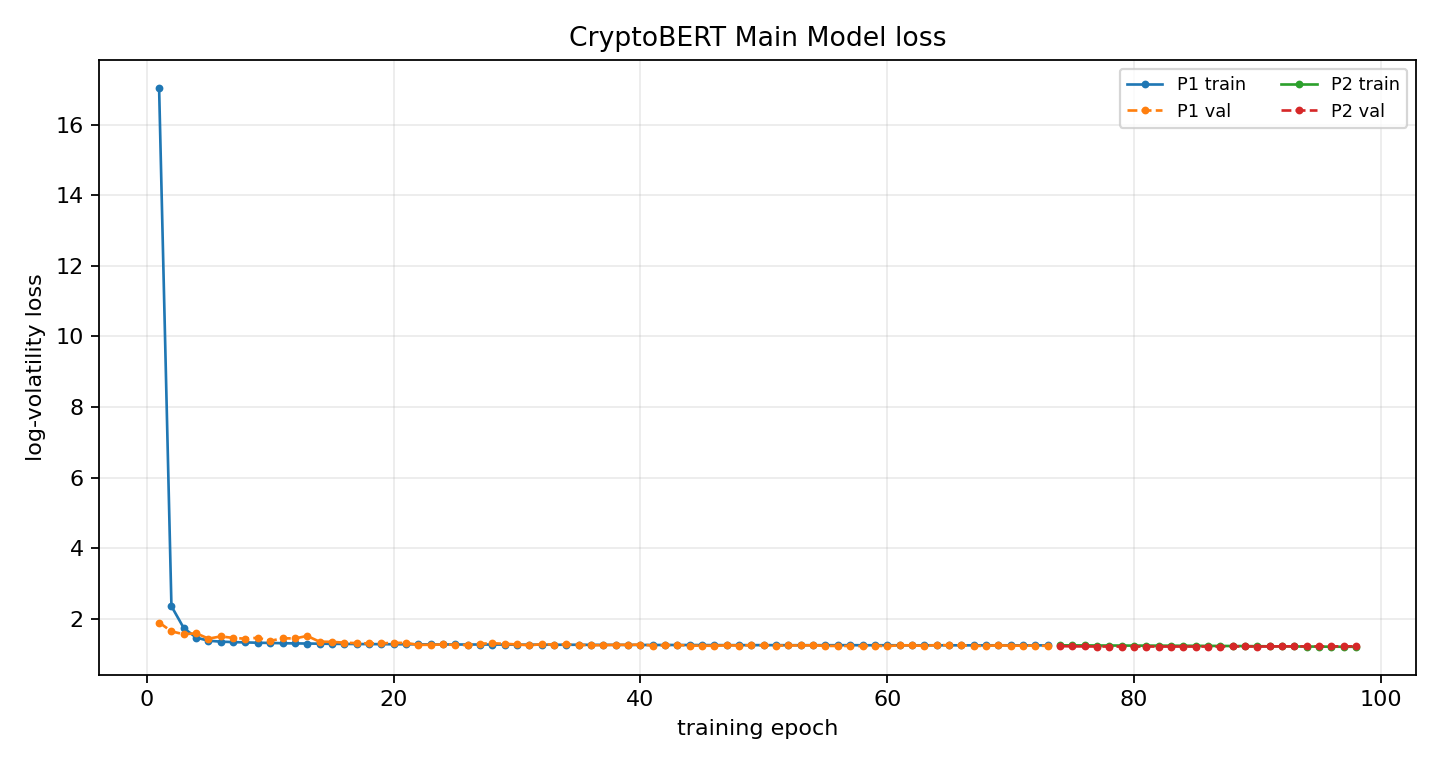

Values plotted in this chart, from the file beside it:
phase, epoch, global_epoch, train_loss, train_primary_loss, val_loss, best_val_loss, patience, lr_news, lr_ts, improved, elapsed_s
P1, 1, 1, 17.05, 17.05, 1.896, 1.896, 0, , 0.0001, True, 8
P1, 2, 2, 2.358, 2.358, 1.646, 1.646, 0, , 0.0001, True, 15.9
P1, 3, 3, 1.738, 1.738, 1.562, 1.562, 0, , 0.0001, True, 24
P1, 4, 4, 1.469, 1.469, 1.592, 1.562, 1, , 0.0001, False, 31.85
P1, 5, 5, 1.38, 1.38, 1.438, 1.438, 0, , 0.0001, True, 39.82
P1, 6, 6, 1.353, 1.353, 1.501, 1.438, 1, , 0.0001, False, 47.79
P1, 7, 7, 1.341, 1.341, 1.459, 1.438, 2, , 0.0001, False, 55.72
P1, 8, 8, 1.332, 1.332, 1.436, 1.436, 0, , 0.0001, True, 63.51
P1, 9, 9, 1.323, 1.323, 1.463, 1.436, 1, , 0.0001, False, 71.58
P1, 10, 10, 1.317, 1.317, 1.373, 1.373, 0, , 0.0001, True, 79.62
P1, 11, 11, 1.309, 1.309, 1.45, 1.373, 1, , 0.0001, False, 87.55
P1, 12, 12, 1.304, 1.304, 1.443, 1.373, 2, , 0.0001, False, 95.59
P1, 13, 13, 1.3, 1.3, 1.515, 1.373, 3, , 0.0001, False, 103.5
P1, 14, 14, 1.296, 1.296, 1.353, 1.353, 0, , 0.0001, True, 111.5
P1, 15, 15, 1.292, 1.292, 1.348, 1.348, 0, , 0.0001, True, 119.4
P1, 16, 16, 1.289, 1.289, 1.325, 1.325, 0, , 0.0001, True, 127.3
P1, 17, 17, 1.286, 1.286, 1.312, 1.312, 0, , 0.0001, True, 135.2
P1, 18, 18, 1.284, 1.284, 1.304, 1.304, 0, , 0.0001, True, 143.2
P1, 19, 19, 1.282, 1.282, 1.305, 1.304, 1, , 0.0001, False, 151
P1, 20, 20, 1.28, 1.28, 1.321, 1.304, 2, , 0.0001, False, 159
P1, 21, 21, 1.279, 1.279, 1.316, 1.304, 3, , 0.0001, False, 167.2
P1, 22, 22, 1.278, 1.278, 1.263, 1.263, 0, , 0.0001, True, 175.2
P1, 23, 23, 1.275, 1.275, 1.264, 1.263, 1, , 0.0001, False, 183.1
P1, 24, 24, 1.274, 1.274, 1.274, 1.263, 2, , 0.0001, False, 191.2
P1, 25, 25, 1.273, 1.273, 1.261, 1.261, 0, , 0.0001, True, 199.1
P1, 26, 26, 1.272, 1.272, 1.258, 1.258, 0, , 0.0001, True, 207.1
P1, 27, 27, 1.272, 1.272, 1.295, 1.258, 1, , 0.0001, False, 215
P1, 28, 28, 1.271, 1.271, 1.307, 1.258, 2, , 0.0001, False, 222.9
P1, 29, 29, 1.27, 1.27, 1.294, 1.258, 3, , 0.0001, False, 230.8
P1, 30, 30, 1.268, 1.268, 1.273, 1.258, 4, , 0.0001, False, 238.8
P1, 31, 31, 1.268, 1.268, 1.251, 1.251, 0, , 0.0001, True, 246.6
P1, 32, 32, 1.268, 1.268, 1.28, 1.251, 1, , 0.0001, False, 254.6
P1, 33, 33, 1.267, 1.267, 1.27, 1.251, 2, , 0.0001, False, 262.5
P1, 34, 34, 1.264, 1.264, 1.276, 1.251, 3, , 0.0001, False, 270.3
P1, 35, 35, 1.266, 1.266, 1.261, 1.251, 4, , 0.0001, False, 278.2
P1, 36, 36, 1.263, 1.263, 1.251, 1.251, 5, , 0.0001, False, 286.3
P1, 37, 37, 1.263, 1.263, 1.255, 1.251, 6, , 0.0001, False, 294.2
P1, 38, 38, 1.262, 1.262, 1.264, 1.251, 7, , 0.0001, False, 302.2
P1, 39, 39, 1.262, 1.262, 1.262, 1.251, 8, , 0.0001, False, 310.1
P1, 40, 40, 1.26, 1.26, 1.27, 1.251, 9, , 0.0001, False, 318
P1, 41, 41, 1.258, 1.258, 1.244, 1.244, 0, , 0.0001, True, 326
P1, 42, 42, 1.26, 1.26, 1.247, 1.244, 1, , 0.0001, False, 333.9
P1, 43, 43, 1.258, 1.258, 1.261, 1.244, 2, , 0.0001, False, 341.8
P1, 44, 44, 1.258, 1.258, 1.239, 1.239, 0, , 0.0001, True, 349.9
P1, 45, 45, 1.257, 1.257, 1.241, 1.239, 1, , 0.0001, False, 357.8
P1, 46, 46, 1.255, 1.255, 1.234, 1.234, 0, , 0.0001, True, 365.7
P1, 47, 47, 1.255, 1.255, 1.251, 1.234, 1, , 0.0001, False, 373.7
P1, 48, 48, 1.254, 1.254, 1.243, 1.234, 2, , 0.0001, False, 381.8
P1, 49, 49, 1.255, 1.255, 1.252, 1.234, 3, , 0.0001, False, 389.8
P1, 50, 50, 1.255, 1.255, 1.245, 1.234, 4, , 0.0001, False, 398
P1, 51, 51, 1.255, 1.255, 1.238, 1.234, 5, , 0.0001, False, 405.8
P1, 52, 52, 1.253, 1.253, 1.247, 1.234, 6, , 0.0001, False, 413.7
P1, 53, 53, 1.253, 1.253, 1.244, 1.234, 7, , 0.0001, False, 421.7
P1, 54, 54, 1.253, 1.253, 1.252, 1.234, 8, , 0.0001, False, 429.7
P1, 55, 55, 1.253, 1.253, 1.232, 1.232, 0, , 0.0001, True, 437.7
P1, 56, 56, 1.252, 1.252, 1.232, 1.232, 0, , 0.0001, True, 445.7
P1, 57, 57, 1.254, 1.254, 1.231, 1.231, 0, , 0.0001, True, 453.7
P1, 58, 58, 1.251, 1.251, 1.226, 1.226, 0, , 0.0001, True, 461.7
P1, 59, 59, 1.251, 1.251, 1.235, 1.226, 1, , 0.0001, False, 469.8
P1, 60, 60, 1.252, 1.252, 1.227, 1.226, 2, , 0.0001, False, 477.7
... 38 more rows
